Run: headless pygame with SDL's dummy video driver; simulated clock (each Clock.tick advances the game by its frame time, no real sleeping); random seed 0; keys injected as events and as key.get_pressed() state; no mouse input.
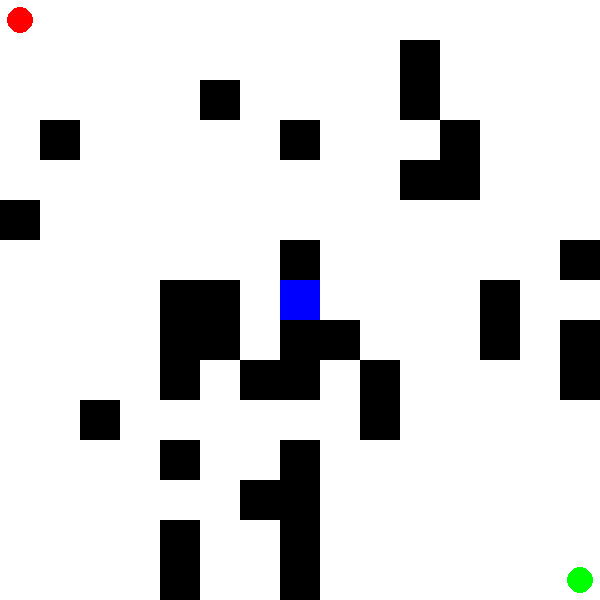
Frame 1 of 4 · flips 1–60 · no input
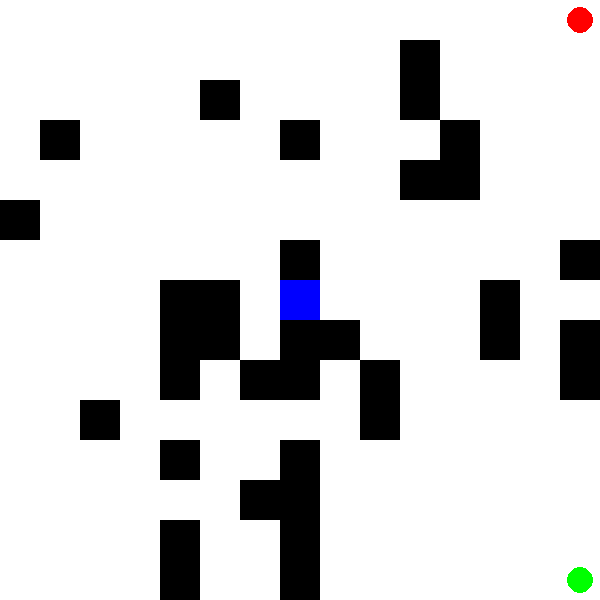
Frame 2 of 4 · flips 61–180 · tapped SPACE, RETURN · held RIGHT (→), D
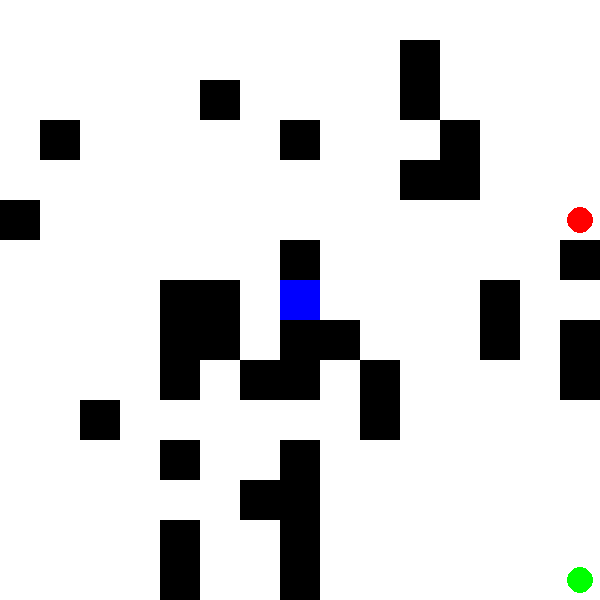
Frame 3 of 4 · flips 181–300 · held DOWN (↓), S
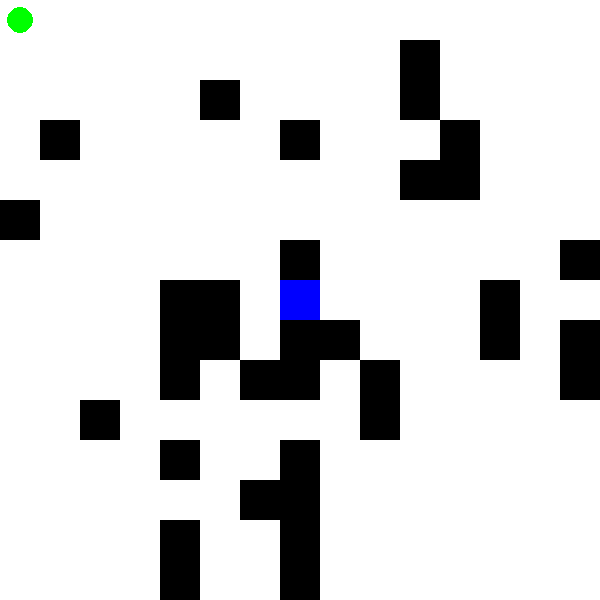
Frame 4 of 4 · flips 301–420 · held LEFT (←), A, UP (↑), W

The pygame program that drew these frames:

import pygame
import sys
import random

# Initialize pygame
pygame.init()

# Screen dimensions
WIDTH, HEIGHT = 600, 600
CELL_SIZE = 40

# Colors
WHITE = (255, 255, 255)
BLACK = (0, 0, 0)
RED = (255, 0, 0)
GREEN = (0, 255, 0)
BLUE = (0, 0, 255)

# Initialize screen
screen = pygame.display.set_mode((WIDTH, HEIGHT))
pygame.display.set_caption("Virus vs Anti-Virus Maze Race")

# Clock
clock = pygame.time.Clock()

# Maze dimensions
ROWS = HEIGHT // CELL_SIZE
COLS = WIDTH // CELL_SIZE

# Generate a simple maze (0 = path, 1 = wall)
def generate_maze(rows, cols):
    maze = [[0 for _ in range(cols)] for _ in range(rows)]
    
    # Add some random walls
    for i in range(rows):
        for j in range(cols):
            if random.random() < 0.2:  # 20% chance to be a wall
                maze[i][j] = 1
    
    # Ensure the center is accessible
    maze[rows//2][cols//2] = 0
    return maze

# Draw the maze
def draw_maze(maze):
    for i in range(len(maze)):
        for j in range(len(maze[i])):
            if maze[i][j] == 1:
                pygame.draw.rect(screen, BLACK, (j * CELL_SIZE, i * CELL_SIZE, CELL_SIZE, CELL_SIZE))
            else:
                pygame.draw.rect(screen, WHITE, (j * CELL_SIZE, i * CELL_SIZE, CELL_SIZE, CELL_SIZE), 1)

# Player class
class Player:
    def __init__(self, color, start_pos):
        self.color = color
        self.pos = start_pos

    def move(self, dx, dy, maze):
        new_x = self.pos[0] + dx
        new_y = self.pos[1] + dy
        if 0 <= new_x < COLS and 0 <= new_y < ROWS and maze[new_y][new_x] == 0:
            self.pos = (new_x, new_y)

    def draw(self):
        pygame.draw.circle(screen, self.color, (self.pos[0] * CELL_SIZE + CELL_SIZE//2, self.pos[1] * CELL_SIZE + CELL_SIZE//2), CELL_SIZE//3)

# Main game loop
def main():
    maze = generate_maze(ROWS, COLS)
    virus = Player(RED, (0, 0))
    anti_virus = Player(GREEN, (COLS-1, ROWS-1))
    center = (COLS//2, ROWS//2)

    running = True
    while running:
        screen.fill(WHITE)
        draw_maze(maze)
        virus.draw()
        anti_virus.draw()

        # Draw the center
        pygame.draw.rect(screen, BLUE, (center[0] * CELL_SIZE, center[1] * CELL_SIZE, CELL_SIZE, CELL_SIZE))

        for event in pygame.event.get():
            if event.type == pygame.QUIT:
                running = False

        # Player movement
        keys = pygame.key.get_pressed()
        if keys[pygame.K_LEFT]:
            virus.move(-1, 0, maze)
        if keys[pygame.K_RIGHT]:
            virus.move(1, 0, maze)
        if keys[pygame.K_UP]:
            virus.move(0, -1, maze)
        if keys[pygame.K_DOWN]:
            virus.move(0, 1, maze)

        if keys[pygame.K_a]:
            anti_virus.move(-1, 0, maze)
        if keys[pygame.K_d]:
            anti_virus.move(1, 0, maze)
        if keys[pygame.K_w]:
            anti_virus.move(0, -1, maze)
        if keys[pygame.K_s]:
            anti_virus.move(0, 1, maze)

        # Check for win condition
        if virus.pos == center:
            print("Virus wins!")
            running = False
        if anti_virus.pos == center:
            print("Anti-Virus wins!")
            running = False

        pygame.display.flip()
        clock.tick(10)

    pygame.quit()
    sys.exit()

if __name__ == "__main__":
    main()
